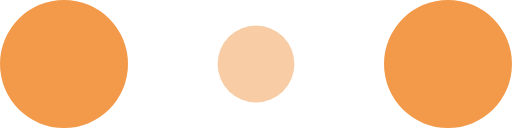
t = 0.00 s
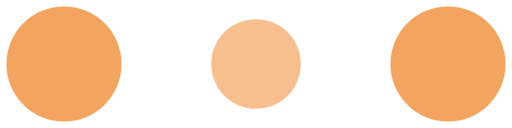
t = 0.10 s
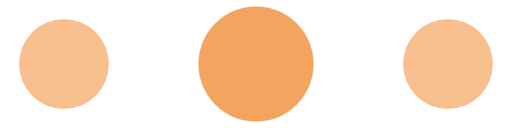
t = 0.30 s
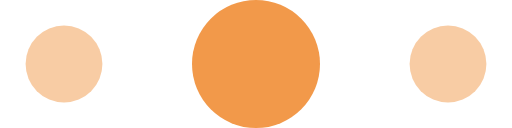
t = 0.40 s
t = 0.50 s: frame unchanged from t = 0.30 s, image omitted
t = 0.70 s: frame unchanged from t = 0.10 s, image omitted

The animated SVG that drew these frames (rendered in a browser with its animation timeline set to each time). Animation: 6 SMIL elements (animate=6); one cycle of 0.80 s, repeats indefinitely.


<!-- By Sam Herbert (@sherb), for everyone. More @ http://goo.gl/7AJzbL -->
<svg width="120" height="30" viewBox="0 0 120 30" xmlns="http://www.w3.org/2000/svg" fill="#f2994a">
    <circle cx="15" cy="15" r="15">
        <animate attributeName="r" from="15" to="15"
                 begin="0s" dur="0.8s"
                 values="15;9;15" calcMode="linear"
                 repeatCount="indefinite" />
        <animate attributeName="fill-opacity" from="1" to="1"
                 begin="0s" dur="0.8s"
                 values="1;.5;1" calcMode="linear"
                 repeatCount="indefinite" />
    </circle>
    <circle cx="60" cy="15" r="9" fill-opacity="0.3">
        <animate attributeName="r" from="9" to="9"
                 begin="0s" dur="0.8s"
                 values="9;15;9" calcMode="linear"
                 repeatCount="indefinite" />
        <animate attributeName="fill-opacity" from="0.5" to="0.5"
                 begin="0s" dur="0.8s"
                 values=".5;1;.5" calcMode="linear"
                 repeatCount="indefinite" />
    </circle>
    <circle cx="105" cy="15" r="15">
        <animate attributeName="r" from="15" to="15"
                 begin="0s" dur="0.8s"
                 values="15;9;15" calcMode="linear"
                 repeatCount="indefinite" />
        <animate attributeName="fill-opacity" from="1" to="1"
                 begin="0s" dur="0.8s"
                 values="1;.5;1" calcMode="linear"
                 repeatCount="indefinite" />
    </circle>
</svg>
